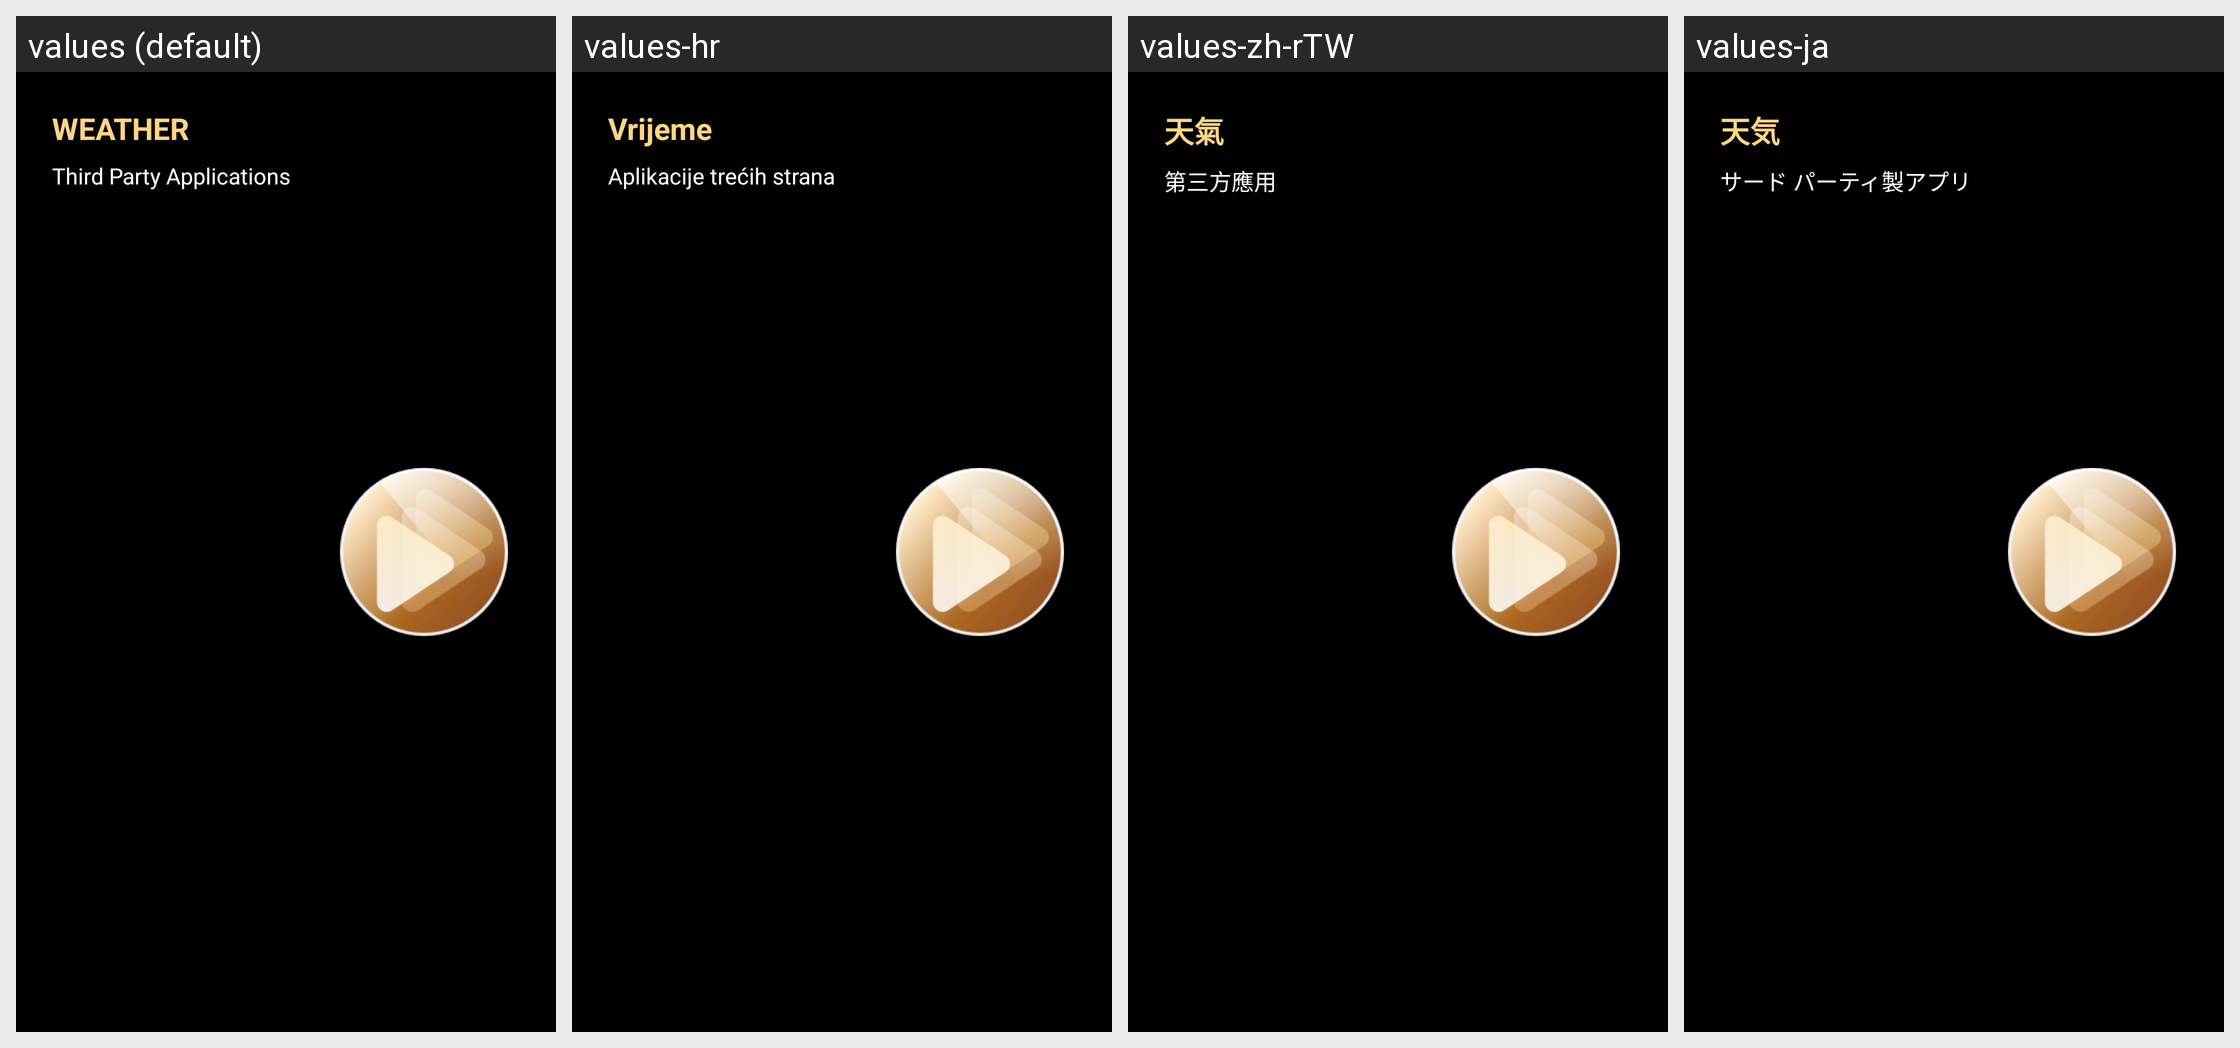

The same Android screen rendered under several of its app's locales, left to right. List the strings drawn on it with the default value and each locale's translation.
Android screen res/layout/view_id9_als_weather.xml rendered under 4 locales, left to right: values (default), values-hr, values-zh-rTW, values-ja. Device: Nexus 5 (rendered at 1080×1920; each locale shown at half size, 540×960, under a caption strip naming it); theme AppTheme.
Other locales in the repository, not shown: values-ar, values-cs, values-de, values-el, values-es, values-fr, values-it, values-iw-rIL, values-ko, values-nl, values-pl, values-pt, values-ru, values-th, values-tr-rTR, values-vi-rVN, values-zh-rCN.
Strings drawn on this screen, with the default value and each locale's value (text and hints the layout hard-codes, and strings that could not be matched under every locale, appear in the picture but are not listed):

ksw_id8_weather
  values: WEATHER
  values-hr: Vrijeme
  values-zh-rTW: 天氣
  values-ja: 天気

ksw_id8_trd_desc
  values: Third Party Applications
  values-hr: Aplikacije trećih strana
  values-zh-rTW: 第三方應用
  values-ja: サード パーティ製アプリ
